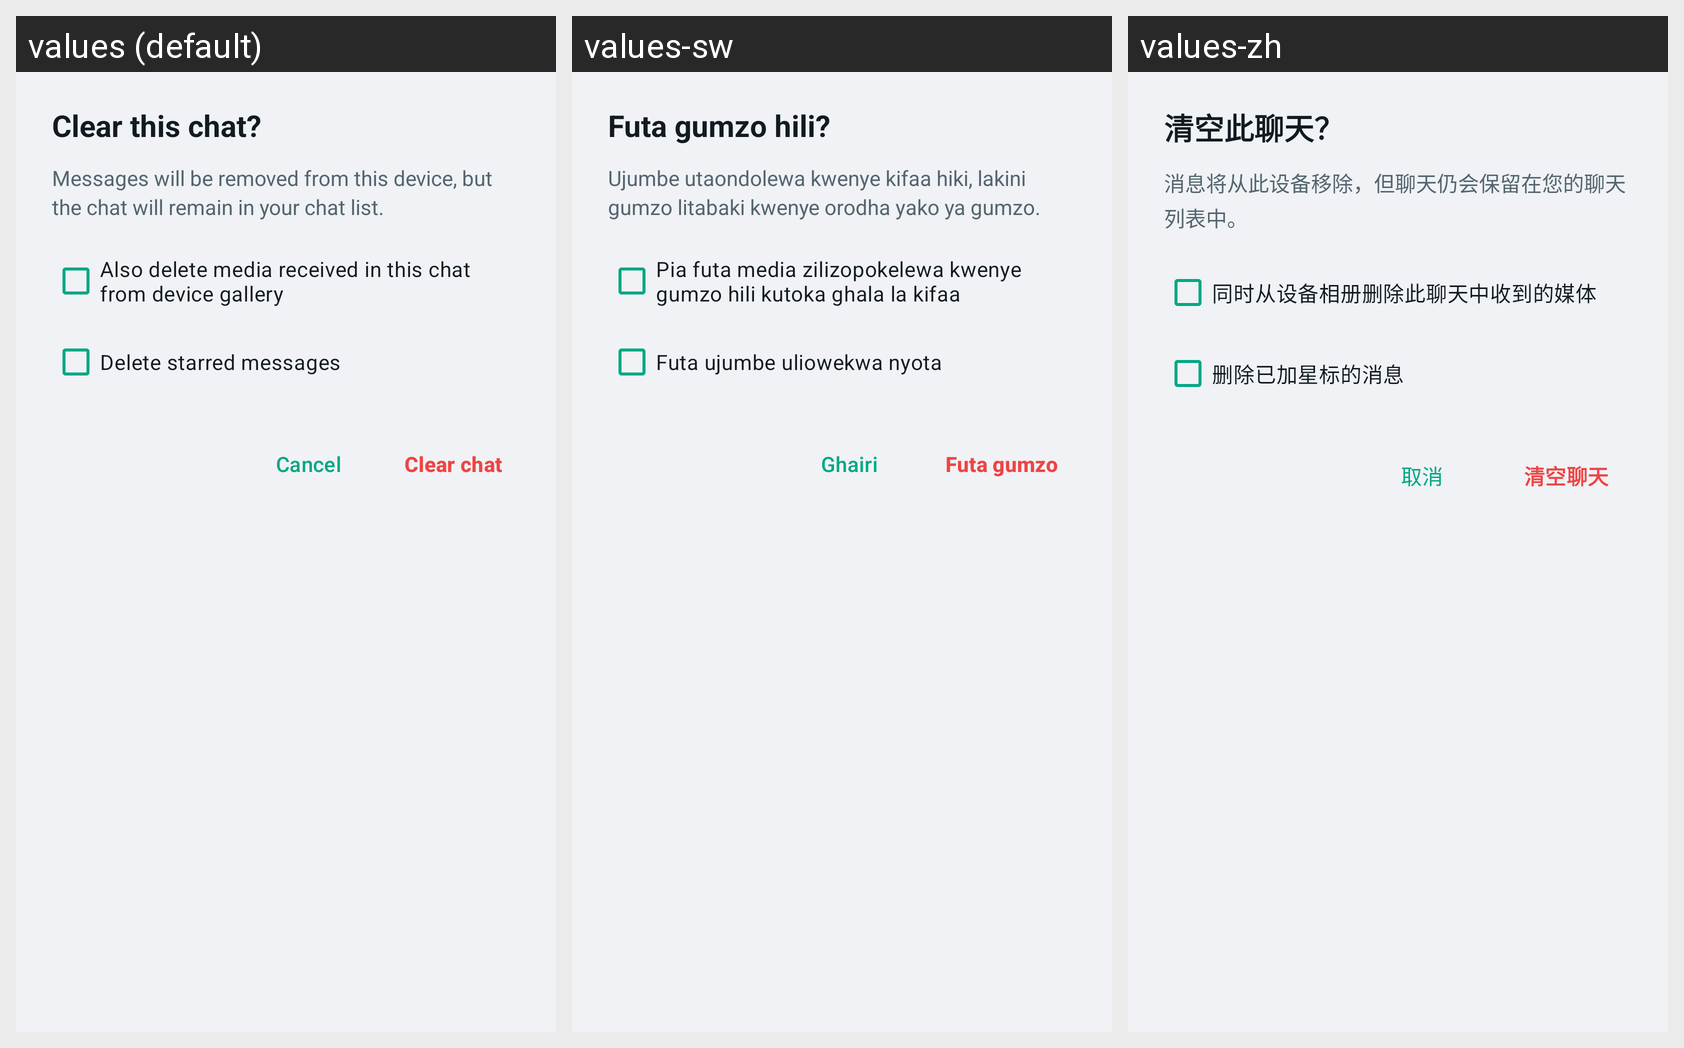

This grid shows one Android layout under several languages. Give, for every string resource on the screen, its name, the default text and each shown locale's text.
Android screen res/layout/dialog_clear_chat.xml rendered under 3 locales, left to right: values (default), values-sw, values-zh. Device: Nexus 5 (rendered at 1080×1920; each locale shown at half size, 540×960, under a caption strip naming it); theme Theme.GoChat.
Other locales in the repository, not shown: values-ar, values-de, values-es, values-fr, values-hi, values-it, values-pt, values-ru, values-tr.
Strings drawn on this screen, with the default value and each locale's value (text and hints the layout hard-codes, and strings that could not be matched under every locale, appear in the picture but are not listed):

clear_chat_dialog_title
  values: Clear this chat?
  values-sw: Futa gumzo hili?
  values-zh: 清空此聊天？

clear_chat_dialog_desc
  values: Messages will be removed from this device, but the chat will remain in your chat list.
  values-sw: Ujumbe utaondolewa kwenye kifaa hiki, lakini gumzo litabaki kwenye orodha yako ya gumzo.
  values-zh: 消息将从此设备移除，但聊天仍会保留在您的聊天列表中。

clear_chat_delete_media
  values: Also delete media received in this chat from device gallery
  values-sw: Pia futa media zilizopokelewa kwenye gumzo hili kutoka ghala la kifaa
  values-zh: 同时从设备相册删除此聊天中收到的媒体

clear_chat_delete_starred
  values: Delete starred messages
  values-sw: Futa ujumbe uliowekwa nyota
  values-zh: 删除已加星标的消息

btn_cancel
  values: Cancel
  values-sw: Ghairi
  values-zh: 取消

clear_chat_action
  values: Clear chat
  values-sw: Futa gumzo
  values-zh: 清空聊天
